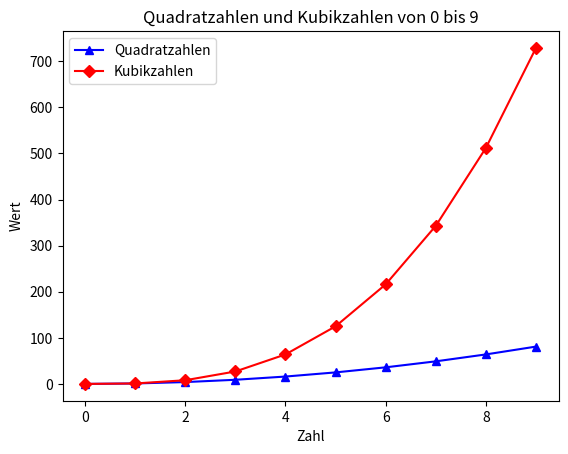

Generate this figure with matplotlib:
import matplotlib.pyplot as plt
import pandas as pd

# Zahlen von 0 bis 9
myList = list(range(10))

# Berechnung der Quadratzahlen
quadratzahlen = [i**2 for i in myList]

# Berechnung der Kubikzahlen
kubikzahlen = [i**3 for i in myList]

#Erstelle ein DataFrame
myDict = {'Zahlen': myList, 'Quadraten': quadratzahlen, 'Kubikzahlen':kubikzahlen}

# Erstelle ein DataFrame mit den Zahlen 0 bis 9, deren Quadraten und deren Kubikzahlen.
df = pd.DataFrame(data=myDict)

# Speichere diese Daten in CSV-Datei namens zahlen.csv.
df.to_csv('zahlen.csv')

# Diagramm für Quadratzahlen
plt.plot(myList, quadratzahlen, label='Quadratzahlen', color='blue', marker='^')

# Diagramm für Kubikzahlen
plt.plot(myList, kubikzahlen, label='Kubikzahlen', color='red', marker='D')

# Diagramm einrichten und konfigurieren
plt.title('Quadratzahlen und Kubikzahlen von 0 bis 9')
plt.xlabel('Zahl')
plt.ylabel('Wert')

# Legende anzeigen
plt.legend()

# Diagramm speichern
plt.savefig('quad_kub.png')

# Diagramm anzeigen
plt.show()
